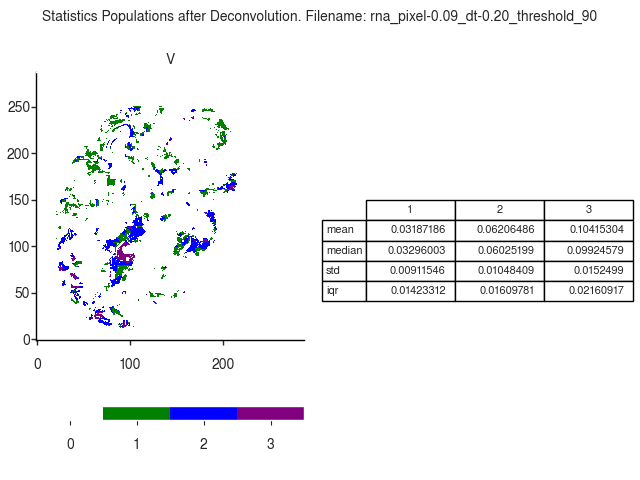

The data file committed next to this chart (first rows):
V
, 1, 2, 3
mean, 0.03187, 0.06206, 0.1042
median, 0.03296, 0.06025, 0.09925
std, 0.009115, 0.01048, 0.01525
iqr, 0.01423, 0.0161, 0.02161
